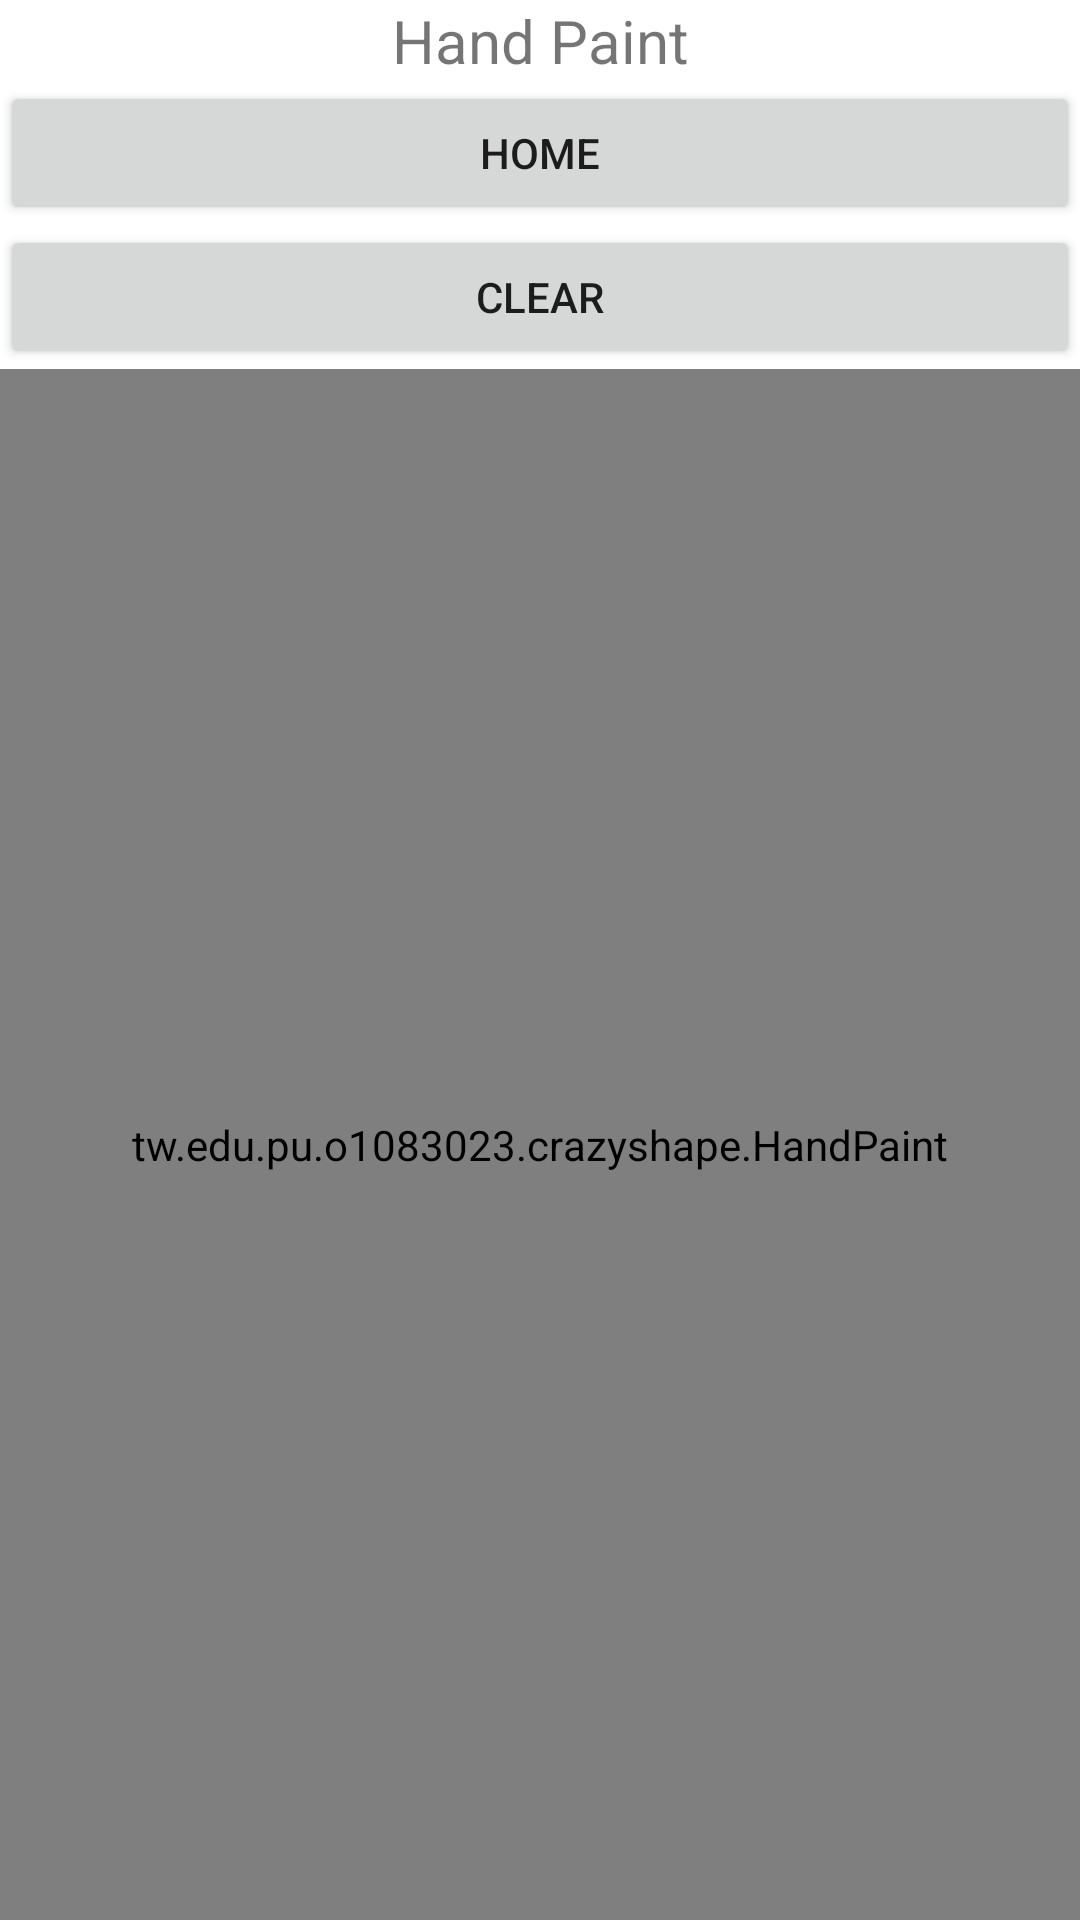

The Android layout XML behind this screen, and the referenced resources:
<!-- AndroidManifest.xml: application theme Theme.CrzayShape -->
<!-- res/layout/activity_game.xml -->
<?xml version="1.0" encoding="utf-8"?>
<LinearLayout xmlns:android="http://schemas.android.com/apk/res/android"
    xmlns:app="http://schemas.android.com/apk/res-auto"
    xmlns:tools="http://schemas.android.com/tools"
    android:id="@+id/text"
    android:layout_width="match_parent"
    android:layout_height="match_parent"
    android:orientation="vertical"
    tools:context=".GameActivity">

    <TextView
        android:id="@+id/textMsg"
        android:layout_width="match_parent"
        android:layout_height="wrap_content"
        android:gravity="center"
        android:text="Hand Paint"
        android:textSize="20sp" />

    <Button
        android:id="@+id/btnHome"
        android:layout_width="match_parent"
        android:layout_height="wrap_content"
        android:text="Home" />

    <Button
        android:id="@+id/btnClear"
        android:layout_width="match_parent"
        android:layout_height="wrap_content"
        android:text="Clear" />

    <tw.edu.pu.o1083023.crazyshape.HandPaint
        android:id="@+id/handv"
        android:layout_width="match_parent"
        android:layout_height="match_parent" />

</LinearLayout>
<!-- resources referenced by this layout -->
<resources>
  <style name="Theme.CrzayShape" parent="Theme.MaterialComponents.DayNight.DarkActionBar">
          
          <item name="colorPrimary">@color/purple_500</item>
          <item name="colorPrimaryVariant">@color/purple_700</item>
          <item name="colorOnPrimary">@color/white</item>
          
          <item name="colorSecondary">@color/teal_200</item>
          <item name="colorSecondaryVariant">@color/teal_700</item>
          <item name="colorOnSecondary">@color/black</item>
          
          <item name="android:statusBarColor" tools:targetApi="l">?attr/colorPrimaryVariant</item>
          
      </style>
  <!-- not gathered from this repository: default colours our renderer supplied (Android Studio template values) -->
  <color name="purple_500">#FF6200EE</color>
  <color name="purple_700">#FF3700B3</color>
  <color name="teal_200">#FF03DAC5</color>
  <color name="teal_700">#FF018786</color>
  <color name="black">#FF000000</color>
  <color name="white">#FFFFFFFF</color>
</resources>
